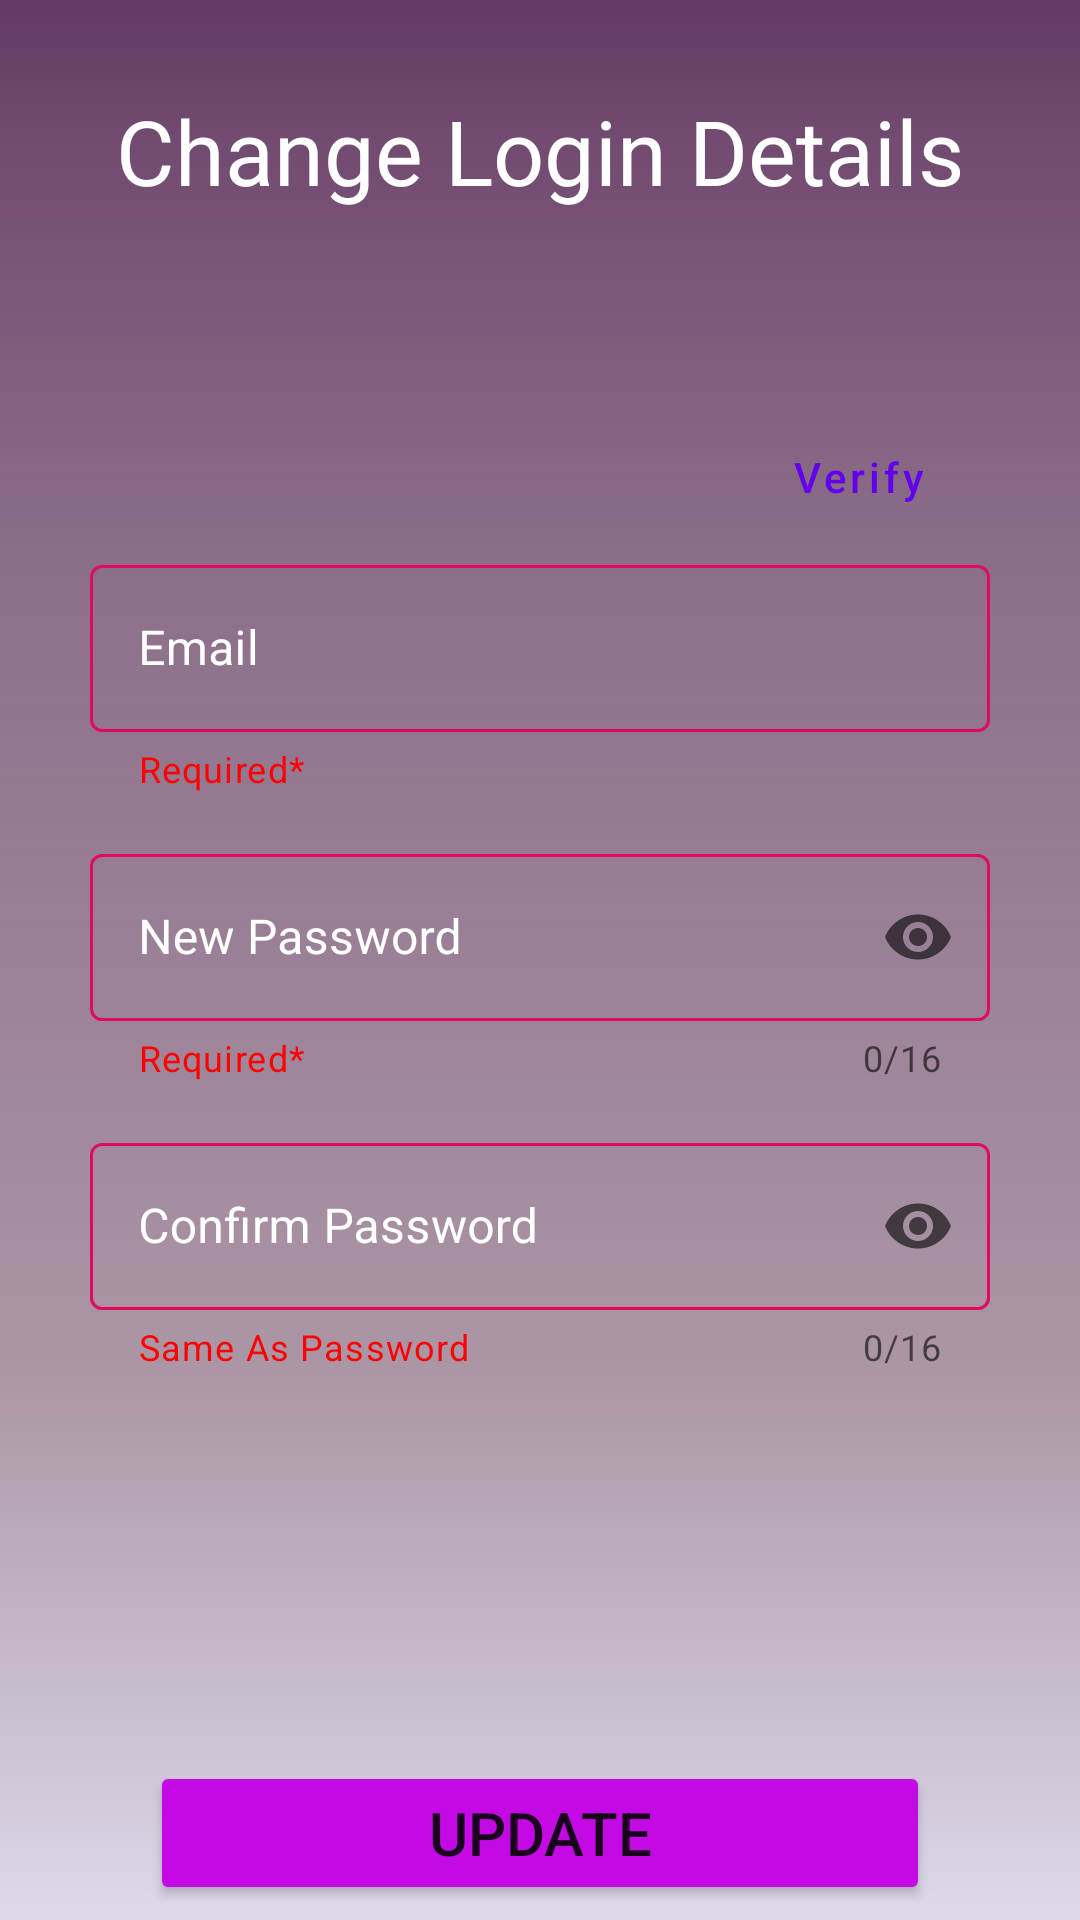

Produce the Android XML layout that renders to this screen, including the resource entries it uses.
<!-- AndroidManifest.xml: application theme Theme.Wave -->
<!-- res/layout/fragment_settings.xml -->
<?xml version="1.0" encoding="utf-8"?>
<RelativeLayout xmlns:android="http://schemas.android.com/apk/res/android"
    xmlns:app="http://schemas.android.com/apk/res-auto"
    xmlns:tools="http://schemas.android.com/tools"
    android:layout_width="match_parent"
    android:layout_height="match_parent"
    android:background="@drawable/background_5"
    tools:context=".fragments.settings.SettingsFragment">

    <TextView
        android:layout_width="match_parent"
        android:layout_height="wrap_content"
        android:layout_alignParentTop="true"
        android:layout_marginTop="30dp"
        android:gravity="center"
        android:text="Change Login Details"
        android:textColor="@color/white"
        android:textSize="30sp"
        tools:ignore="HardcodedText" />

    <com.google.android.material.textfield.TextInputLayout
        android:id="@+id/texLay1"
        style="@style/Widget.MaterialComponents.TextInputLayout.OutlinedBox"
        android:layout_width="match_parent"
        android:layout_height="wrap_content"
        android:layout_above="@id/texLay2"
        android:layout_marginStart="30dp"
        android:layout_marginEnd="30dp"
        android:layout_marginBottom="15dp"
        android:hint="@string/email"
        android:textColorHint="@color/white"
        android:theme="@style/TextInputLayoutStyle"
        app:boxStrokeColor="@color/purple_500"
        app:endIconMode="custom"
        app:endIconTint="#00FF00"
        app:endIconTintMode="src_atop"
        app:helperText="Required*"
        app:helperTextTextColor="@color/helperTextColor"
        app:startIconDrawable="@drawable/ic_baseline_email"
        app:startIconTint="@color/purple_500">

        <com.google.android.material.textfield.TextInputEditText
            android:id="@+id/userEmailSettings"
            android:layout_width="match_parent"
            android:layout_height="wrap_content"
            android:inputType="textEmailAddress"
            android:textColor="@color/white" />
    </com.google.android.material.textfield.TextInputLayout>

    <com.google.android.material.textfield.TextInputLayout
        android:id="@+id/texLay2"
        style="@style/Widget.MaterialComponents.TextInputLayout.OutlinedBox"
        android:layout_width="match_parent"
        android:layout_height="wrap_content"
        android:layout_centerInParent="true"
        android:layout_marginStart="30dp"
        android:layout_marginEnd="30dp"
        android:hint="@string/new_password"
        android:textColorHint="@color/white"
        app:boxStrokeColor="@color/purple_500"
        app:counterEnabled="true"
        app:counterMaxLength="16"
        app:endIconMode="password_toggle"
        app:helperText="Required*"
        app:helperTextTextColor="@color/helperTextColor"
        app:startIconDrawable="@drawable/ic_baseline_password"
        app:startIconTint="@color/purple_500">

        <com.google.android.material.textfield.TextInputEditText
            android:id="@+id/userPasswordSettings"
            android:layout_width="match_parent"
            android:layout_height="wrap_content"
            android:inputType="textPassword"
            android:maxLength="16"
            android:textColor="@color/white" />
    </com.google.android.material.textfield.TextInputLayout>

    <com.google.android.material.textfield.TextInputLayout
        android:id="@+id/texLay3"
        style="@style/Widget.MaterialComponents.TextInputLayout.OutlinedBox"
        android:layout_width="match_parent"
        android:layout_height="wrap_content"
        android:layout_below="@id/texLay2"
        android:layout_marginStart="30dp"
        android:layout_marginTop="15dp"
        android:layout_marginEnd="30dp"
        android:layout_marginBottom="30dp"
        android:hint="@string/confirm_password"
        android:textColorHint="@color/white"
        app:boxStrokeColor="@color/purple_500"
        app:counterEnabled="true"
        app:counterMaxLength="16"
        app:endIconMode="password_toggle"
        app:helperText="Same As Password"
        app:helperTextTextColor="@color/helperTextColor"
        app:startIconDrawable="@drawable/ic_baseline_password"
        app:startIconTint="@color/purple_500">

        <com.google.android.material.textfield.TextInputEditText
            android:id="@+id/confirmPasswordSettings"
            android:layout_width="match_parent"
            android:layout_height="wrap_content"
            android:inputType="textPassword"
            android:maxLength="16"
            android:textColor="@color/white" />
    </com.google.android.material.textfield.TextInputLayout>

    <Button
        android:id="@+id/updateLogin"
        android:layout_width="match_parent"
        android:layout_height="wrap_content"
        android:layout_below="@id/texLay3"
        android:layout_marginStart="50dp"
        android:layout_marginTop="100dp"
        android:layout_marginEnd="50dp"
        android:backgroundTint="#C309E4"
        android:padding="10dp"
        android:text="@string/update"
        android:textSize="20sp"
        app:cornerRadius="30dp" />

    <Button
        android:id="@+id/verifyBtnSettings"
        style="@style/Widget.MaterialComponents.Button.OutlinedButton"
        android:layout_width="wrap_content"
        android:layout_height="wrap_content"
        android:layout_above="@id/texLay1"
        android:layout_alignEnd="@id/texLay1"
        android:padding="0dp"
        android:text="@string/verify"
        android:textAllCaps="false"
        android:textSize="14sp"
        app:strokeColor="#6200EE"
        app:strokeWidth="2dp"
        tools:ignore="SmallSp" />

</RelativeLayout>
<!-- resources referenced by this layout -->
<resources>
  <color name="helperTextColor">#FF0000</color>
  <color name="purple_500">#FF6200EE</color>
  <color name="white">#FFFFFFFF</color>
  <!-- drawable background_5: png bitmap (drawable-hdpi, 19717 bytes) -->
  <string name="confirm_password">Confirm Password</string>
  <string name="email">Email</string>
  <string name="new_password">New Password</string>
  <string name="update">Update</string>
  <string name="verify">Verify</string>
  <style name="TextInputLayoutStyle" parent="Widget.MaterialComponents.TextInputLayout.OutlinedBox">
          <item name="boxStrokeColor">#FA0202</item>
          <item name="boxStrokeWidth">2dp</item>
          <item name="textOutlineColor">#FA0202</item>
      </style>
  <style name="Theme.Wave" parent="Theme.MaterialComponents.DayNight.NoActionBar">
          
          <item name="colorPrimary">@color/purple_500</item>
          <item name="colorPrimaryVariant">@color/toolbarColor</item>
          <item name="colorOnPrimary">@color/white</item>
          
          <item name="colorSecondary">@color/teal_200</item>
          <item name="colorSecondaryVariant">@color/teal_700</item>
          <item name="colorOnSecondary">@color/black</item>
          
          <item name="android:statusBarColor" tools:targetApi="l">?attr/colorPrimaryVariant</item>
          
      </style>
  <color name="toolbarColor">#537895</color>
  <color name="teal_200">#FF03DAC5</color>
  <color name="teal_700">#FF018786</color>
  <color name="black">#FF000000</color>
</resources>
